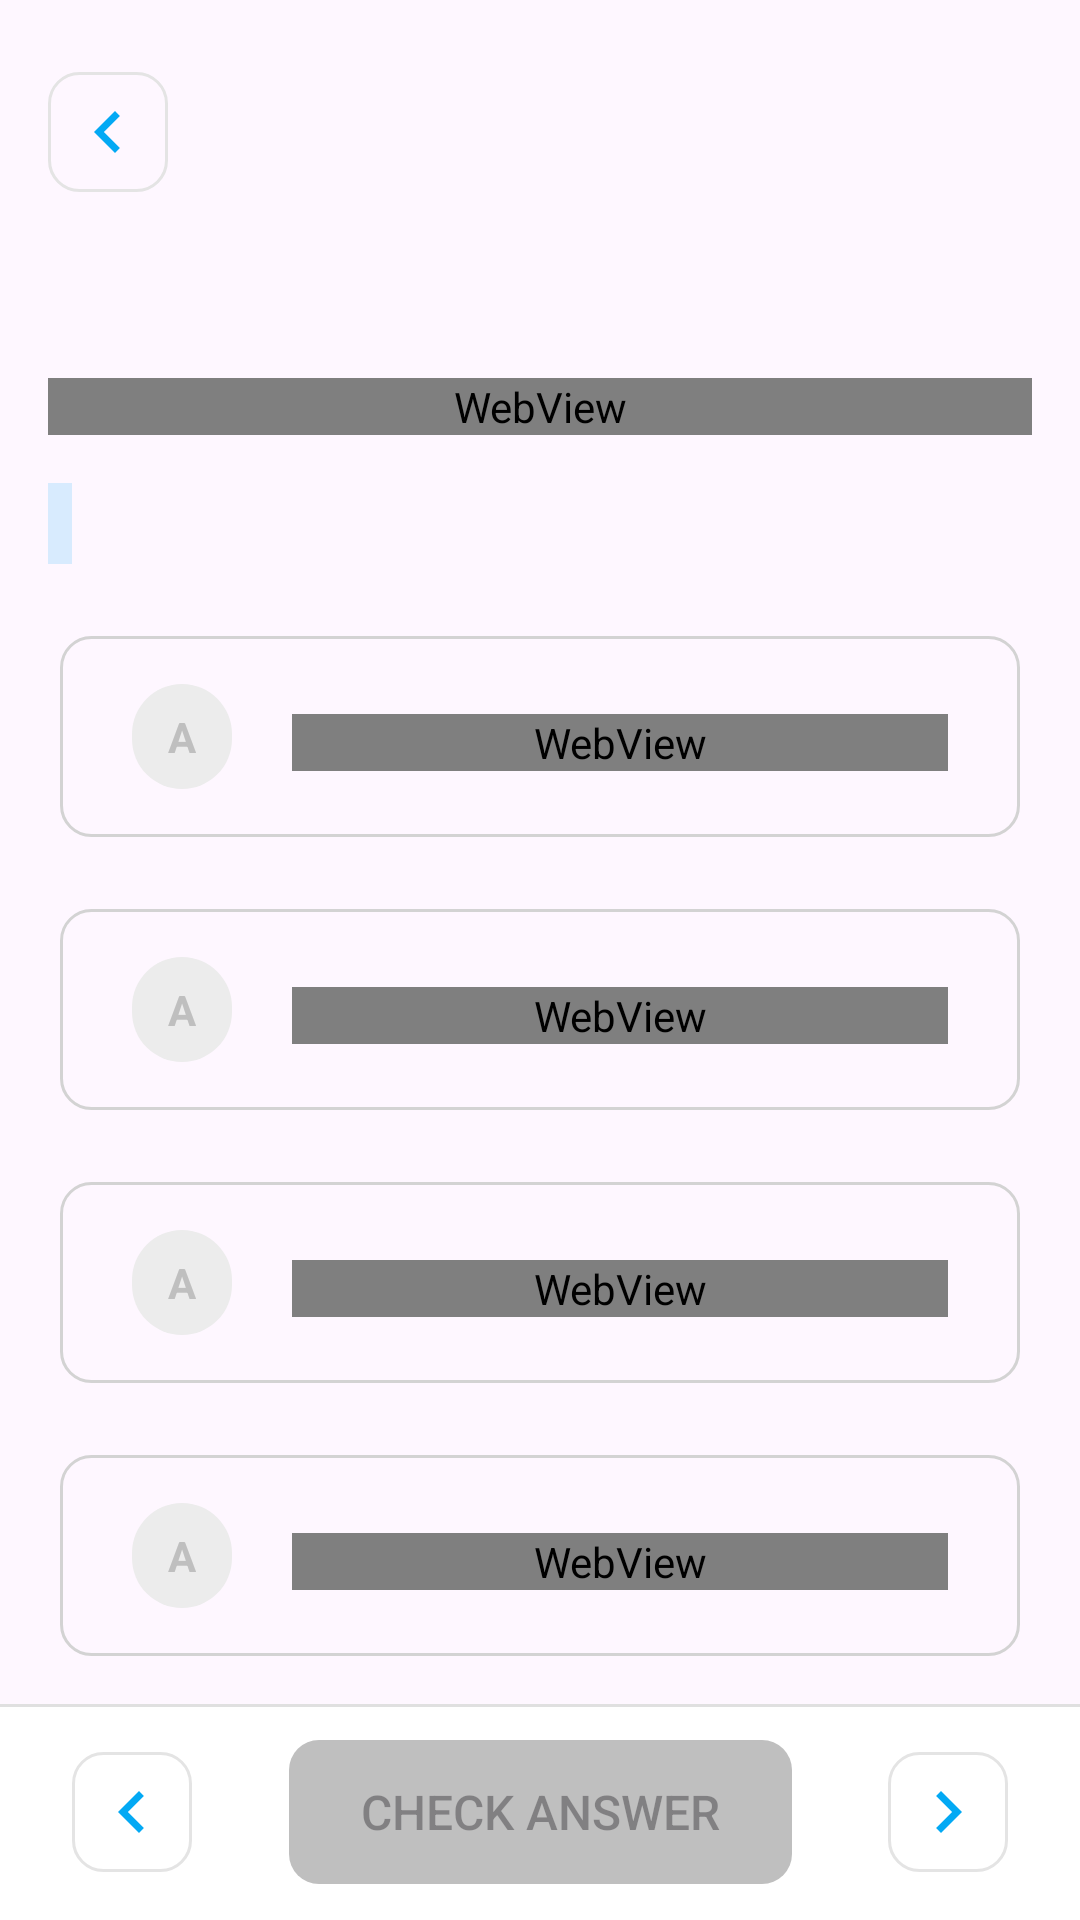

Produce the Android XML layout that renders to this screen, including the resource entries it uses.
<!-- AndroidManifest.xml: application theme Theme.QuizApp -->
<!-- res/layout/fragment_question.xml -->
<?xml version="1.0" encoding="utf-8"?>
<RelativeLayout xmlns:android="http://schemas.android.com/apk/res/android"
    xmlns:app="http://schemas.android.com/apk/res-auto"
    xmlns:tools="http://schemas.android.com/tools"
    android:id="@+id/rlMain"
    android:layout_width="match_parent"
    android:layout_height="match_parent">

    <androidx.core.widget.NestedScrollView
        android:layout_width="match_parent"
        android:layout_height="match_parent"
        android:layout_above="@+id/clControls"
        android:layout_alignParentStart="true"
        android:layout_alignParentTop="true"
        android:layout_alignParentEnd="true"
        android:fillViewport="true">

        <androidx.constraintlayout.widget.ConstraintLayout
            android:id="@+id/clContent"
            android:layout_width="match_parent"
            android:layout_height="match_parent"
            android:paddingHorizontal="16dp">

            <ImageButton
                android:id="@+id/ibBack"
                android:layout_width="wrap_content"
                android:layout_height="wrap_content"
                android:layout_marginTop="24dp"
                android:backgroundTint="@android:color/transparent"
                android:contentDescription="@string/back_button"
                android:padding="0dp"
                android:src="@drawable/button_left"
                app:layout_constraintStart_toStartOf="parent"
                app:layout_constraintTop_toTopOf="parent" />

            <TextView
                android:id="@+id/tvChapter"
                android:layout_width="0dp"
                android:layout_height="wrap_content"
                android:layout_marginHorizontal="20dp"
                android:textColor="@color/textColorOpposite"
                android:textSize="18sp"
                android:textStyle="bold"
                app:layout_constraintBottom_toBottomOf="@+id/ibBack"
                app:layout_constraintEnd_toEndOf="parent"
                app:layout_constraintStart_toEndOf="@+id/ibBack"
                app:layout_constraintTop_toTopOf="@+id/ibBack"
                tools:text="Gravitation" />

            <TextView
                android:id="@+id/tvQuestionNumberAndType"
                android:layout_width="0dp"
                android:layout_height="wrap_content"
                android:layout_marginTop="36dp"
                android:layout_marginEnd="20dp"
                android:textColor="@color/textColor"
                android:textSize="16sp"
                android:textStyle="bold"
                app:layout_constraintEnd_toEndOf="parent"
                app:layout_constraintStart_toStartOf="@+id/ibBack"
                app:layout_constraintTop_toBottomOf="@+id/tvChapter"
                tools:text="Q1(Single Correct)" />

            <WebView
                android:id="@+id/wvQuestion"
                android:layout_width="0dp"
                android:layout_height="wrap_content"
                android:layout_marginTop="12dp"
                app:layout_constraintEnd_toEndOf="parent"
                app:layout_constraintStart_toStartOf="@+id/tvQuestionNumberAndType"
                app:layout_constraintTop_toBottomOf="@+id/tvQuestionNumberAndType" />

            <TextView
                android:id="@+id/tvQuestionSource"
                android:layout_width="wrap_content"
                android:layout_height="wrap_content"
                android:layout_marginTop="16dp"
                android:background="@color/primaryColorAccent"
                android:ellipsize="end"
                android:maxLines="1"
                android:padding="4dp"
                android:textColor="@color/primaryColor"
                app:layout_constraintStart_toStartOf="@id/wvQuestion"
                app:layout_constraintTop_toBottomOf="@id/wvQuestion"
                tools:text="JEE Main 2019" />

            <LinearLayout
                android:id="@+id/ll_options"
                android:layout_width="0dp"
                android:layout_height="wrap_content"
                android:layout_marginTop="12dp"
                android:orientation="vertical"
                app:layout_constraintEnd_toEndOf="parent"
                app:layout_constraintHorizontal_bias="0.5"
                app:layout_constraintStart_toStartOf="parent"
                app:layout_constraintTop_toBottomOf="@id/tvQuestionSource">

                <include
                    android:id="@+id/option_1"
                    layout="@layout/item_option" />

                <include
                    android:id="@+id/option_2"
                    layout="@layout/item_option" />

                <include
                    android:id="@+id/option_3"
                    layout="@layout/item_option" />

                <include
                    android:id="@+id/option_4"
                    layout="@layout/item_option" />

            </LinearLayout>

            
            
            
            
            
            
            
            
            
            
            

            <TextView
                android:id="@+id/tvSolutionText"
                android:layout_width="wrap_content"
                android:layout_height="wrap_content"
                android:layout_marginTop="20dp"
                android:text="@string/solution"
                android:textColor="@color/textColor"
                android:textSize="16sp"
                android:textStyle="bold"
                android:visibility="gone"
                app:layout_constraintStart_toStartOf="@+id/ibBack"
                app:layout_constraintTop_toBottomOf="@+id/ll_options" />

            <WebView
                android:id="@+id/wvSolution"
                android:layout_width="0dp"
                android:layout_height="wrap_content"
                android:layout_marginTop="8dp"
                android:layout_marginEnd="16dp"
                android:visibility="gone"
                app:layout_constraintEnd_toEndOf="parent"
                app:layout_constraintStart_toStartOf="@+id/ibBack"
                app:layout_constraintTop_toBottomOf="@+id/tvSolutionText" />

        </androidx.constraintlayout.widget.ConstraintLayout>
    </androidx.core.widget.NestedScrollView>

    <androidx.constraintlayout.widget.ConstraintLayout
        android:id="@+id/clControls"
        android:layout_width="match_parent"
        android:layout_height="wrap_content"
        android:layout_alignParentStart="true"
        android:layout_alignParentEnd="true"
        android:layout_alignParentBottom="true"
        android:background="@color/theme">

        <View
            android:id="@+id/divider"
            android:layout_width="match_parent"
            android:layout_height="1dp"
            android:background="?android:attr/listDivider"
            app:layout_constraintEnd_toEndOf="parent"
            app:layout_constraintStart_toStartOf="parent"
            app:layout_constraintTop_toTopOf="parent" />

        <ImageButton
            android:id="@+id/ibPrevious"
            android:layout_width="wrap_content"
            android:layout_height="wrap_content"
            android:layout_marginStart="24dp"
            android:backgroundTint="@android:color/transparent"
            android:contentDescription="@string/previous_question"
            android:padding="0dp"
            android:src="@drawable/button_left"
            app:layout_constraintBottom_toBottomOf="@id/btn_check_answer"
            app:layout_constraintStart_toStartOf="parent"
            app:layout_constraintTop_toTopOf="@id/btn_check_answer"/>

        <Button
            android:id="@+id/btn_check_answer"
            android:layout_width="wrap_content"
            android:layout_height="wrap_content"
            android:layout_marginVertical="12dp"
            android:paddingHorizontal="24dp"
            android:paddingVertical="8dp"
            android:text="@string/check_answer"
            android:textSize="16sp"
            android:enabled="false"
            android:background="@drawable/button_shape"
            android:backgroundTint="@color/textColor"
            app:layout_constraintBottom_toBottomOf="parent"
            app:layout_constraintEnd_toStartOf="@+id/ibNext"
            app:layout_constraintStart_toEndOf="@+id/ibPrevious"
            app:layout_constraintTop_toTopOf="@id/divider" />

        <ImageButton
            android:id="@+id/ibNext"
            android:layout_width="wrap_content"
            android:layout_height="wrap_content"
            android:layout_marginEnd="24dp"
            android:backgroundTint="@android:color/transparent"
            android:contentDescription="@string/next_question"
            android:padding="0dp"
            android:src="@drawable/button_right"
            app:layout_constraintBottom_toBottomOf="@id/btn_check_answer"
            app:layout_constraintEnd_toEndOf="parent"
            app:layout_constraintTop_toTopOf="@id/btn_check_answer" />

    </androidx.constraintlayout.widget.ConstraintLayout>

    <androidx.coordinatorlayout.widget.CoordinatorLayout
        android:layout_width="match_parent"
        android:layout_height="120dp"
        android:id="@+id/coordinatorLayout"
        android:layout_alignParentTop="true"
        android:layout_alignParentEnd="true"
        android:layout_alignParentStart="true"/>

    <include
        layout="@layout/layout_streak"
        android:layout_width="match_parent"
        android:layout_height="match_parent"
        android:visibility="gone"
        android:id="@+id/include_streak"
        android:layout_alignParentStart="true"
        android:layout_alignParentTop="true"
        android:layout_alignParentEnd="true"
        android:layout_alignParentBottom="true"/>
</RelativeLayout>
<!-- res/layout/item_option.xml (included above) -->
<?xml version="1.0" encoding="utf-8"?>
<LinearLayout xmlns:android="http://schemas.android.com/apk/res/android"
    xmlns:tools="http://schemas.android.com/tools"
    xmlns:app="http://schemas.android.com/apk/res-auto"
    android:id="@+id/ll_option"
    android:layout_width="match_parent"
    android:layout_height="wrap_content"
    android:background="@drawable/button_outline"
    android:padding="8dp"
    android:layout_marginHorizontal="4dp"
    android:layout_marginVertical="12dp">

    <androidx.constraintlayout.widget.ConstraintLayout
        android:layout_width="match_parent"
        android:layout_height="wrap_content"
        android:layout_marginVertical="8dp"
        android:paddingHorizontal="16dp">

        <TextView
            android:id="@+id/tvOptionNumber"
            android:layout_width="wrap_content"
            android:layout_height="wrap_content"
            tools:text="A"
            android:textStyle="bold"
            android:textColor="@color/textColor"
            android:background="@drawable/button_rounded"
            android:paddingVertical="8dp"
            android:paddingHorizontal="12dp"
            app:layout_constraintStart_toStartOf="parent"
            app:layout_constraintTop_toTopOf="parent"
            app:layout_constraintBottom_toBottomOf="parent"/>

        <LinearLayout
            android:layout_width="0dp"
            android:layout_height="match_parent"
            android:layout_marginTop="10dp"
            android:layout_marginStart="20dp"
            app:layout_constraintStart_toEndOf="@id/tvOptionNumber"
            app:layout_constraintEnd_toEndOf="parent"
            app:layout_constraintTop_toTopOf="parent">

            <WebView
                android:id="@+id/wvOption"
                android:layout_width="match_parent"
                android:layout_height="wrap_content"/>

        </LinearLayout>

    </androidx.constraintlayout.widget.ConstraintLayout>

</LinearLayout>
<!-- res/layout/layout_streak.xml (included above) -->
<?xml version="1.0" encoding="utf-8"?>
<RelativeLayout xmlns:android="http://schemas.android.com/apk/res/android"
    android:layout_width="match_parent"
    android:layout_height="match_parent"
    xmlns:tools="http://schemas.android.com/tools"
    android:id="@+id/rl_streak"
    android:background="@color/successAlpha"
    android:gravity="center">

    <LinearLayout
        android:layout_width="wrap_content"
        android:layout_height="wrap_content"
        android:gravity="center"
        android:orientation="vertical">

        <ImageView
            android:layout_width="120dp"
            android:layout_height="120dp"
            android:src="@drawable/ic_thunder"
            android:contentDescription="@string/streak" />

        <TextView
            android:layout_width="wrap_content"
            android:layout_height="wrap_content"
            android:layout_marginTop="48dp"
            android:text="@string/you_are_on_a_streak"
            android:textAlignment="center"
            android:textColor="@android:color/white"
            android:textSize="28sp"
            android:textStyle="bold" />

        <TextView
            android:id="@+id/tvStreak"
            android:layout_width="wrap_content"
            android:layout_height="wrap_content"
            android:layout_marginTop="4dp"
            tools:text="3 correct answers in a row"
            android:textAlignment="center"
            android:textColor="@android:color/white"
            android:textSize="20sp" />

        <LinearLayout
            android:layout_width="wrap_content"
            android:layout_height="wrap_content"
            android:orientation="horizontal"
            android:layout_marginTop="24dp">

            <Button
                android:id="@+id/btnViewSolution"
                android:layout_width="wrap_content"
                android:layout_height="wrap_content"
                android:text="@string/view_solution"
                android:textColor="@android:color/black"
                android:layout_marginEnd="24dp"
                android:backgroundTint="@color/textWhite"/>

            <Button
                android:id="@+id/btnNextQuestion"
                android:layout_width="wrap_content"
                android:layout_height="wrap_content"
                android:text="@string/next_question"
                android:textColor="@color/textWhite"
                android:backgroundTint="@color/primaryColor"/>
        </LinearLayout>

    </LinearLayout>

</RelativeLayout>
<!-- resources referenced by this layout -->
<resources>
  <color name="primaryColor">#03A9F4</color>
  <color name="primaryColorAccent">#2603A9F4</color>
  <color name="successAlpha">#F253CA59</color>
  <color name="textColor">#BFBFBF</color>
  <color name="textColorOpposite">#353535</color>
  <color name="textWhite">#ECECEC</color>
  <color name="theme">#FFFFFF</color>
  <!-- drawable button_left (drawable) -->
  <?xml version="1.0" encoding="utf-8"?>
  <layer-list xmlns:android="http://schemas.android.com/apk/res/android">
  
      <item>
          <shape
              android:shape="rectangle">
              <solid android:color="@android:color/transparent"/>
              <stroke android:color="@color/shimmerLite"
                  android:width="1dp"/>
              <corners android:radius="10dp"/>
          </shape>
      </item>
  
      <item android:drawable="@drawable/ic_arrow_left"
          android:left="6dp"
          android:top="6dp"
          android:right="6dp"
          android:bottom="6dp"/>
  
  </layer-list>
  <!-- drawable button_outline (drawable) -->
  <?xml version="1.0" encoding="utf-8"?>
  <shape android:shape="rectangle"
      xmlns:android="http://schemas.android.com/apk/res/android">
      <solid android:color="@android:color/transparent"/>
      <stroke android:color="@color/shimmerDark"
          android:width="1dp"/>
      <corners android:radius="10dp" />
  </shape>
  <!-- drawable button_right (drawable) -->
  <?xml version="1.0" encoding="utf-8"?>
  <layer-list xmlns:android="http://schemas.android.com/apk/res/android">
  
      <item>
          <shape
              android:shape="rectangle">
              <solid android:color="@android:color/transparent"/>
              <stroke android:color="@color/shimmerLite"
                  android:width="1dp"/>
              <corners android:radius="10dp"/>
          </shape>
      </item>
  
      <item android:drawable="@drawable/ic_arrow_right"
          android:left="6dp"
          android:top="6dp"
          android:right="6dp"
          android:bottom="6dp"/>
  
  </layer-list>
  <!-- drawable button_rounded (drawable) -->
  <?xml version="1.0" encoding="utf-8"?>
  <shape android:shape="rectangle"
      xmlns:android="http://schemas.android.com/apk/res/android">
      <solid android:color="@color/textWhite"/>
      <corners android:radius="300dp"/>
  </shape>
  <!-- drawable button_shape (drawable) -->
  <?xml version="1.0" encoding="utf-8"?>
  <shape android:shape="rectangle"
      xmlns:android="http://schemas.android.com/apk/res/android">
      <corners android:radius="10dp"/>
  </shape>
  <string name="back_button">Back Button</string>
  <string name="check_answer">Check Answer</string>
  <string name="next_question">Next Question</string>
  <string name="previous_question">Previous Question</string>
  <string name="solution">Solution:</string>
  <string name="streak">Streak</string>
  <string name="view_solution">View Solution</string>
  <string name="you_are_on_a_streak">You are on a streak!</string>
  <style name="Theme.QuizApp" parent="Base.Theme.QuizApp" />
  <color name="shimmerLite">#E4E4E4</color>
  <!-- drawable ic_arrow_left (drawable) -->
  <vector android:autoMirrored="true" android:height="24dp"
      android:tint="@color/primaryColor" android:viewportHeight="24"
      android:viewportWidth="24" android:width="24dp" xmlns:android="http://schemas.android.com/apk/res/android">
      <path android:fillColor="@android:color/white" android:pathData="M15.41,16.59L10.83,12l4.58,-4.59L14,6l-6,6 6,6 1.41,-1.41z"/>
  </vector>
  <color name="shimmerDark">#D3D3D3</color>
  <!-- drawable ic_arrow_right (drawable) -->
  <vector android:autoMirrored="true" android:height="24dp"
      android:tint="@color/primaryColor" android:viewportHeight="24"
      android:viewportWidth="24" android:width="24dp" xmlns:android="http://schemas.android.com/apk/res/android">
      <path android:fillColor="@android:color/white" android:pathData="M8.59,16.59L13.17,12 8.59,7.41 10,6l6,6 -6,6 -1.41,-1.41z"/>
  </vector>
  <style name="Base.Theme.QuizApp" parent="Theme.Material3.DayNight.NoActionBar" />
</resources>
